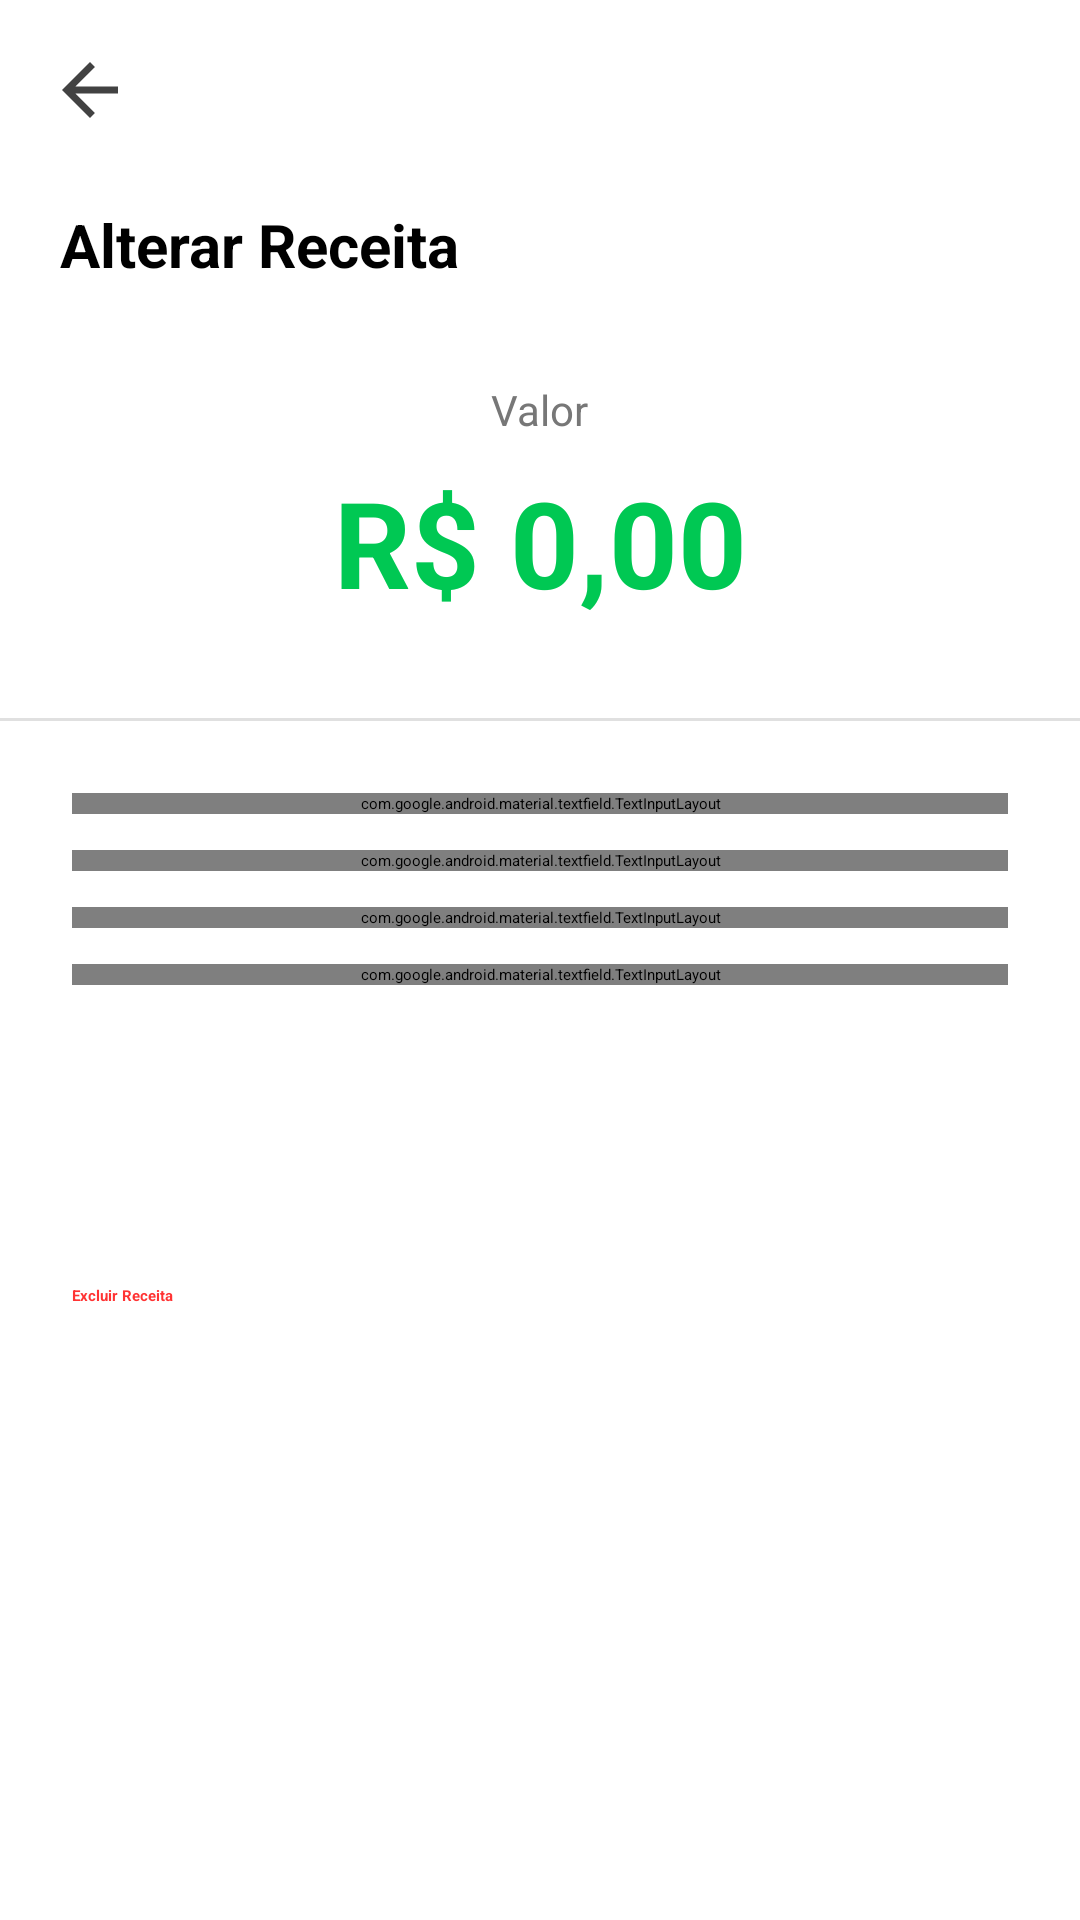

This screen was rendered from an Android layout file. Write that file and the resources it references.
<!-- AndroidManifest.xml: application theme Theme.PoupaMais -->
<!-- res/layout/activity_tela_alterar_receita.xml -->
<?xml version="1.0" encoding="utf-8"?>
<androidx.core.widget.NestedScrollView
    xmlns:android="http://schemas.android.com/apk/res/android"
    xmlns:app="http://schemas.android.com/apk/res-auto"
    xmlns:tools="http://schemas.android.com/tools"
    android:id="@+id/main"
    android:layout_width="match_parent"
    android:layout_height="match_parent"
    android:background="#FFFFFF"
    android:fillViewport="true">

    <androidx.constraintlayout.widget.ConstraintLayout
        android:layout_width="match_parent"
        android:layout_height="wrap_content">

        
        <ImageView
            android:id="@+id/btn_voltar"
            android:layout_width="28dp"
            android:layout_height="28dp"
            android:layout_marginStart="16dp"
            android:layout_marginTop="16dp"
            android:src="@drawable/ic_arrow_back"
            app:tint="@color/black"
            app:layout_constraintStart_toStartOf="parent"
            app:layout_constraintTop_toTopOf="parent"/>

        
        <TextView
            android:id="@+id/txtDetalhesDespesa"
            android:layout_width="wrap_content"
            android:layout_height="wrap_content"
            android:text="Alterar Receita"
            android:textSize="20sp"
            android:textStyle="bold"
            android:textColor="@color/black"
            android:layout_marginTop="24dp"
            android:layout_marginStart="20dp"
            app:layout_constraintTop_toBottomOf="@id/btn_voltar"
            app:layout_constraintStart_toStartOf="parent"/>

        
        <TextView
            android:id="@+id/txtValor"
            android:layout_width="wrap_content"
            android:layout_height="wrap_content"
            android:text="Valor"
            android:textSize="14sp"
            android:textColor="#777777"
            android:layout_marginTop="32dp"
            app:layout_constraintTop_toBottomOf="@id/txtDetalhesDespesa"
            app:layout_constraintStart_toStartOf="parent"
            app:layout_constraintEnd_toEndOf="parent"/>

        
        <EditText
            android:id="@+id/txtValorDespesa"
            android:layout_width="wrap_content"
            android:layout_height="wrap_content"
            android:hint="R$ 0,00"
            android:textSize="40sp"
            android:textStyle="bold"
            android:background="@null"
            android:layout_marginTop="8dp"
            android:textColor="#00C853"
            android:textColorHint="#00C853"
            app:layout_constraintTop_toBottomOf="@id/txtValor"
            app:layout_constraintStart_toStartOf="parent"
            app:layout_constraintEnd_toEndOf="parent"/>

        
        <View
            android:id="@+id/separator_line"
            android:layout_width="0dp"
            android:layout_height="1dp"
            android:layout_marginTop="32dp"
            android:background="#E0E0E0"
            app:layout_constraintTop_toBottomOf="@id/txtValorDespesa"
            app:layout_constraintStart_toStartOf="parent"
            app:layout_constraintEnd_toEndOf="parent"/>

        
        <com.google.android.material.textfield.TextInputLayout
            android:id="@+id/layoutNome"
            android:layout_width="0dp"
            android:layout_height="wrap_content"
            android:layout_marginTop="24dp"
            android:layout_marginHorizontal="24dp"
            app:boxBackgroundMode="filled"
            app:boxCornerRadiusTopStart="16dp"
            app:boxCornerRadiusTopEnd="16dp"
            app:boxCornerRadiusBottomStart="16dp"
            app:boxCornerRadiusBottomEnd="16dp"
            app:boxStrokeWidth="0dp"
            app:layout_constraintTop_toBottomOf="@id/separator_line"
            app:layout_constraintStart_toStartOf="parent"
            app:layout_constraintEnd_toEndOf="parent">

            <com.google.android.material.textfield.TextInputEditText
                android:id="@+id/edtAlterarNome"
                android:layout_width="match_parent"
                android:layout_height="wrap_content"
                android:hint="Nome"
                android:padding="16dp"
                android:background="@android:color/transparent"/>
        </com.google.android.material.textfield.TextInputLayout>

        
        <com.google.android.material.textfield.TextInputLayout
            android:id="@+id/layoutCategoria"
            android:layout_width="0dp"
            android:layout_height="wrap_content"
            android:layout_marginTop="12dp"
            android:layout_marginHorizontal="24dp"
            app:startIconDrawable="@drawable/ic_category"
            app:boxBackgroundMode="filled"
            app:boxCornerRadiusTopStart="16dp"
            app:boxCornerRadiusTopEnd="16dp"
            app:boxCornerRadiusBottomStart="16dp"
            app:boxCornerRadiusBottomEnd="16dp"
            app:boxStrokeWidth="0dp"
            app:layout_constraintTop_toBottomOf="@id/layoutNome"
            app:layout_constraintStart_toStartOf="parent"
            app:layout_constraintEnd_toEndOf="parent">

            <AutoCompleteTextView
                android:id="@+id/edtAlterarCategoria"
                android:layout_width="match_parent"
                android:layout_height="wrap_content"
                android:hint="Categoria"
                android:focusable="false"
                android:clickable="true"
                android:padding="16dp"
                android:background="@android:color/transparent"/>
        </com.google.android.material.textfield.TextInputLayout>

        
        <com.google.android.material.textfield.TextInputLayout
            android:id="@+id/layoutData"
            android:layout_width="0dp"
            android:layout_height="wrap_content"
            android:layout_marginTop="12dp"
            android:layout_marginHorizontal="24dp"
            app:startIconDrawable="@drawable/ic_calendar"
            app:boxBackgroundMode="filled"
            app:boxCornerRadiusTopStart="16dp"
            app:boxCornerRadiusTopEnd="16dp"
            app:boxCornerRadiusBottomStart="16dp"
            app:boxCornerRadiusBottomEnd="16dp"
            app:boxStrokeWidth="0dp"
            app:layout_constraintTop_toBottomOf="@id/layoutCategoria"
            app:layout_constraintStart_toStartOf="parent"
            app:layout_constraintEnd_toEndOf="parent">

            <com.google.android.material.textfield.TextInputEditText
                android:id="@+id/edtAlterarData"
                android:layout_width="match_parent"
                android:layout_height="wrap_content"
                android:hint="Data"
                android:focusable="false"
                android:clickable="true"
                android:padding="16dp"
                android:background="@android:color/transparent"/>
        </com.google.android.material.textfield.TextInputLayout>

        
        <com.google.android.material.textfield.TextInputLayout
            android:id="@+id/layoutDescricao"
            android:layout_width="0dp"
            android:layout_height="wrap_content"
            android:layout_marginTop="12dp"
            android:layout_marginHorizontal="24dp"
            app:boxBackgroundMode="filled"
            app:boxCornerRadiusTopStart="16dp"
            app:boxCornerRadiusTopEnd="16dp"
            app:boxCornerRadiusBottomStart="16dp"
            app:boxCornerRadiusBottomEnd="16dp"
            app:boxStrokeWidth="0dp"
            app:layout_constraintTop_toBottomOf="@id/layoutData"
            app:layout_constraintStart_toStartOf="parent"
            app:layout_constraintEnd_toEndOf="parent">

            <com.google.android.material.textfield.TextInputEditText
                android:id="@+id/edtAlterarDescricao"
                android:layout_width="match_parent"
                android:layout_height="wrap_content"
                android:hint="Descrição"
                android:padding="16dp"
                android:background="@android:color/transparent"/>
        </com.google.android.material.textfield.TextInputLayout>

        
        <Button
            android:id="@+id/btnAlterarDespesa"
            android:layout_width="0dp"
            android:layout_height="56dp"
            android:text="Salvar Alterações"
            android:textColor="@color/white"
            android:textStyle="bold"
            android:backgroundTint="@color/black"
            app:cornerRadius="28dp"
            android:layout_marginTop="32dp"
            android:layout_marginHorizontal="24dp"
            app:layout_constraintTop_toBottomOf="@id/layoutDescricao"
            app:layout_constraintStart_toStartOf="parent"
            app:layout_constraintEnd_toEndOf="parent"/>

        <ImageView
            android:id="@+id/iconEditar"
            android:layout_width="24dp"
            android:layout_height="24dp"
            android:layout_marginStart="73dp"
            android:layout_marginTop="3dp"
            android:elevation="8dp"
            android:src="@drawable/stylus_24dp"
            android:tint="@color/white"
            app:layout_constraintBottom_toBottomOf="@id/btnAlterarDespesa"
            app:layout_constraintStart_toStartOf="@id/btnAlterarDespesa"
            app:layout_constraintTop_toTopOf="@id/btnAlterarDespesa"
            app:layout_constraintVertical_bias="0.468" />

        <Button
            android:id="@+id/btnApagarDespesa"
            android:layout_width="0dp"
            android:layout_height="56dp"
            android:text="Excluir Receita"
            android:textColor="#FF3333"
            android:textStyle="bold"
            android:backgroundTint="#FFF0F0"
            app:cornerRadius="28dp"
            android:layout_marginTop="12dp"
            android:layout_marginHorizontal="24dp"
            app:layout_constraintTop_toBottomOf="@id/btnAlterarDespesa"
            app:layout_constraintStart_toStartOf="parent"
            app:layout_constraintEnd_toEndOf="parent"/>

        <ImageView
            android:id="@+id/iconLixo"
            android:layout_width="24dp"
            android:layout_height="24dp"
            android:layout_marginStart="87dp"
            android:layout_marginTop="3dp"
            android:elevation="10dp"
            android:src="@drawable/delete_24dp"
            app:layout_constraintBottom_toBottomOf="@id/btnApagarDespesa"
            app:layout_constraintStart_toStartOf="@id/btnApagarDespesa"
            app:layout_constraintTop_toTopOf="@id/btnApagarDespesa"
            app:layout_constraintVertical_bias="0.468" />

    </androidx.constraintlayout.widget.ConstraintLayout>

</androidx.core.widget.NestedScrollView>
<!-- resources referenced by this layout -->
<resources>
  <color name="black">#000000</color>
  <color name="white">#FFFFFF</color>
  <!-- drawable ic_arrow_back (drawable) -->
  <?xml version="1.0" encoding="utf-8"?>
  <vector xmlns:android="http://schemas.android.com/apk/res/android"
      android:width="24dp"
      android:height="24dp"
      android:viewportWidth="24.0"
      android:viewportHeight="24.0">
      <path
          android:fillColor="#FF424242"
          android:pathData="M20,11H7.83l5.59,-5.59L12,4l-8,8 8,8 1.41,-1.41L7.83,13H20v-2z"/>
  </vector>
  <!-- drawable ic_calendar (drawable) -->
  <?xml version="1.0" encoding="utf-8"?>
  <vector xmlns:android="http://schemas.android.com/apk/res/android"
      android:width="24dp" android:height="24dp"
      android:viewportWidth="24" android:viewportHeight="24"
      android:tint="#9E9E9E">
      <path android:fillColor="#000000" android:pathData="M19,3h-1V1h-2v2H8V1H6v2H5C3.89,3 3,3.9 3,5v14c0,1.1 0.89,2 2,2h14c1.1,0 2,-0.9 2,-2V5C21,3.9 20.11,3 19,3zM19,19H5V8h14V19z"/>
  </vector>
  <!-- drawable ic_category (drawable) -->
  <?xml version="1.0" encoding="utf-8"?>
  <vector xmlns:android="http://schemas.android.com/apk/res/android"
      android:width="24dp"
      android:height="24dp"
      android:viewportWidth="24"
      android:viewportHeight="24">
  
      <path
          android:fillColor="#777777"
          android:pathData="
              M20.59,13.41
              L11,3
              H4
              C2.9,3 2,3.9 2,5
              V12
              L11.59,21.59
              C12.37,22.37 13.63,22.37 14.41,21.59
              L20.59,15.41
              C21.37,14.63 21.37,13.37 20.59,13.41
              Z
              M6.5,6
              A1.5,1.5 0 1,1 6.49,6
              Z" />
  </vector>
  <!-- drawable stylus_24dp: png bitmap (drawable, 392 bytes) -->
</resources>
